Image classification data set "brain_dataset" (jishwar710/stroke-detection-project on GitHub). Class labels (2): normal, stroke.

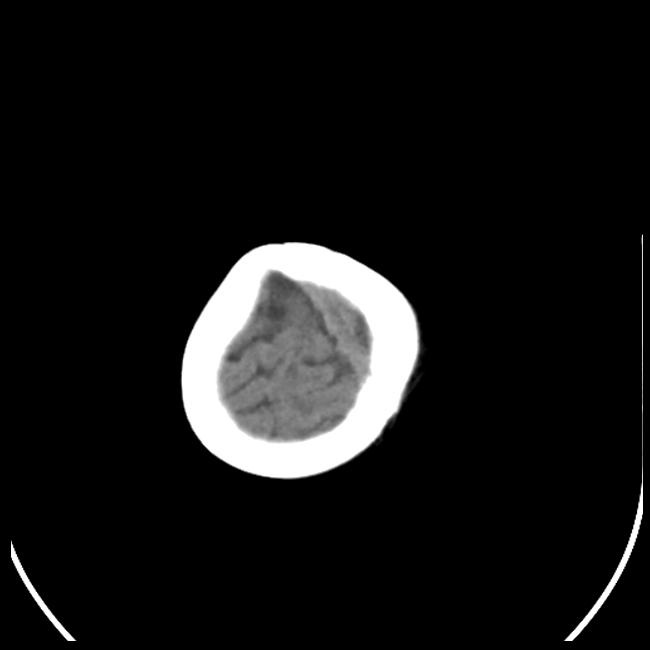
Label: stroke

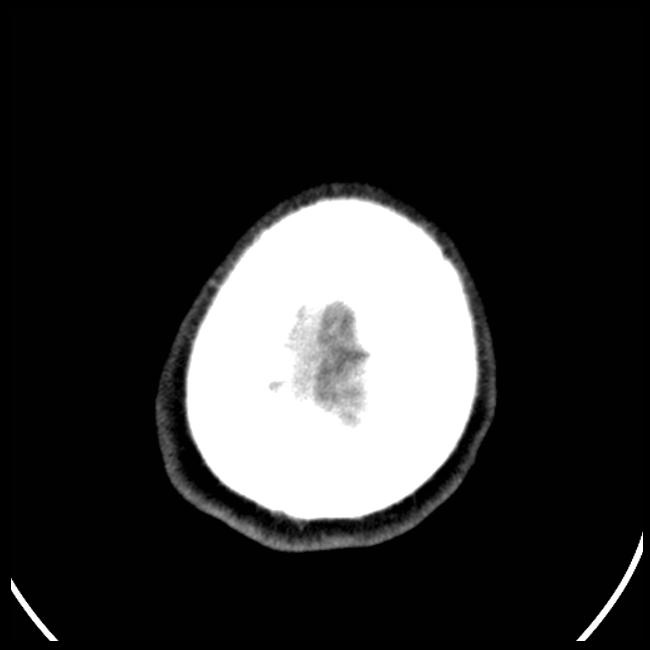
Label: stroke

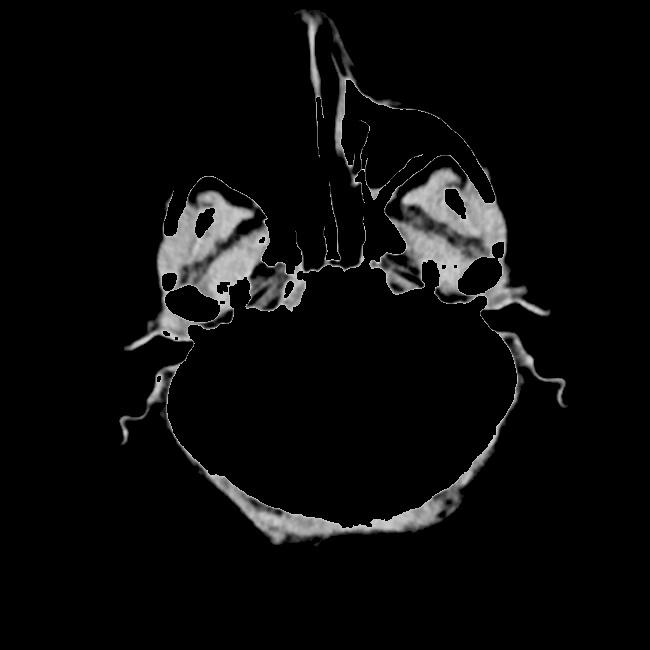
Label: normal

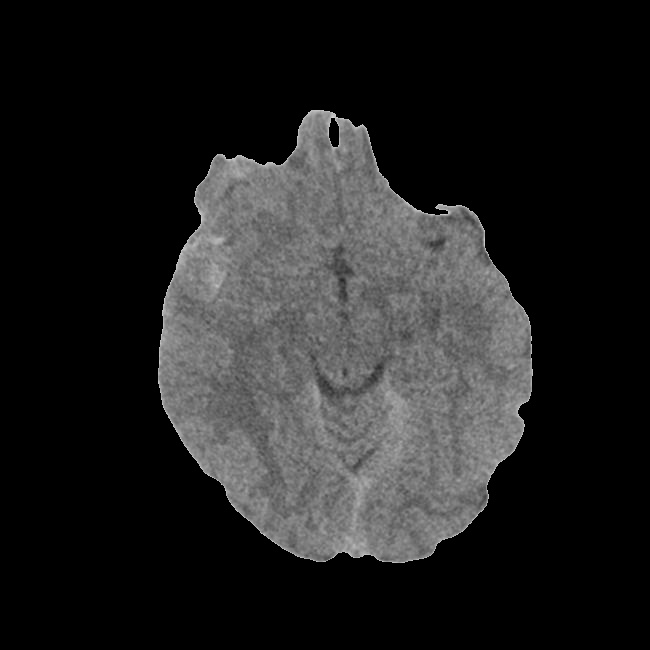
Label: stroke

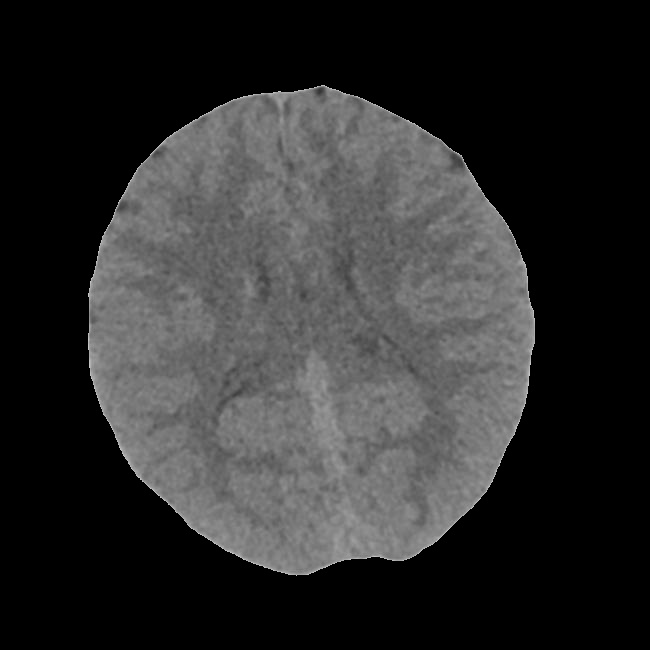
Label: normal

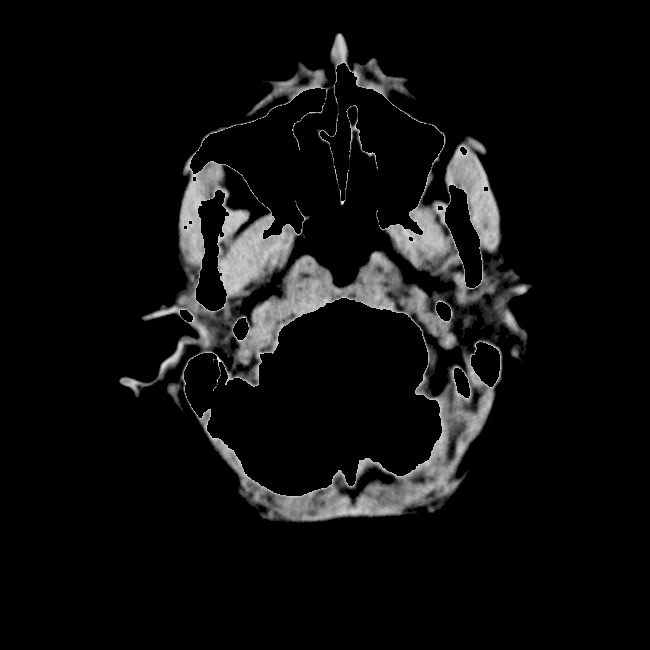
Label: normal
